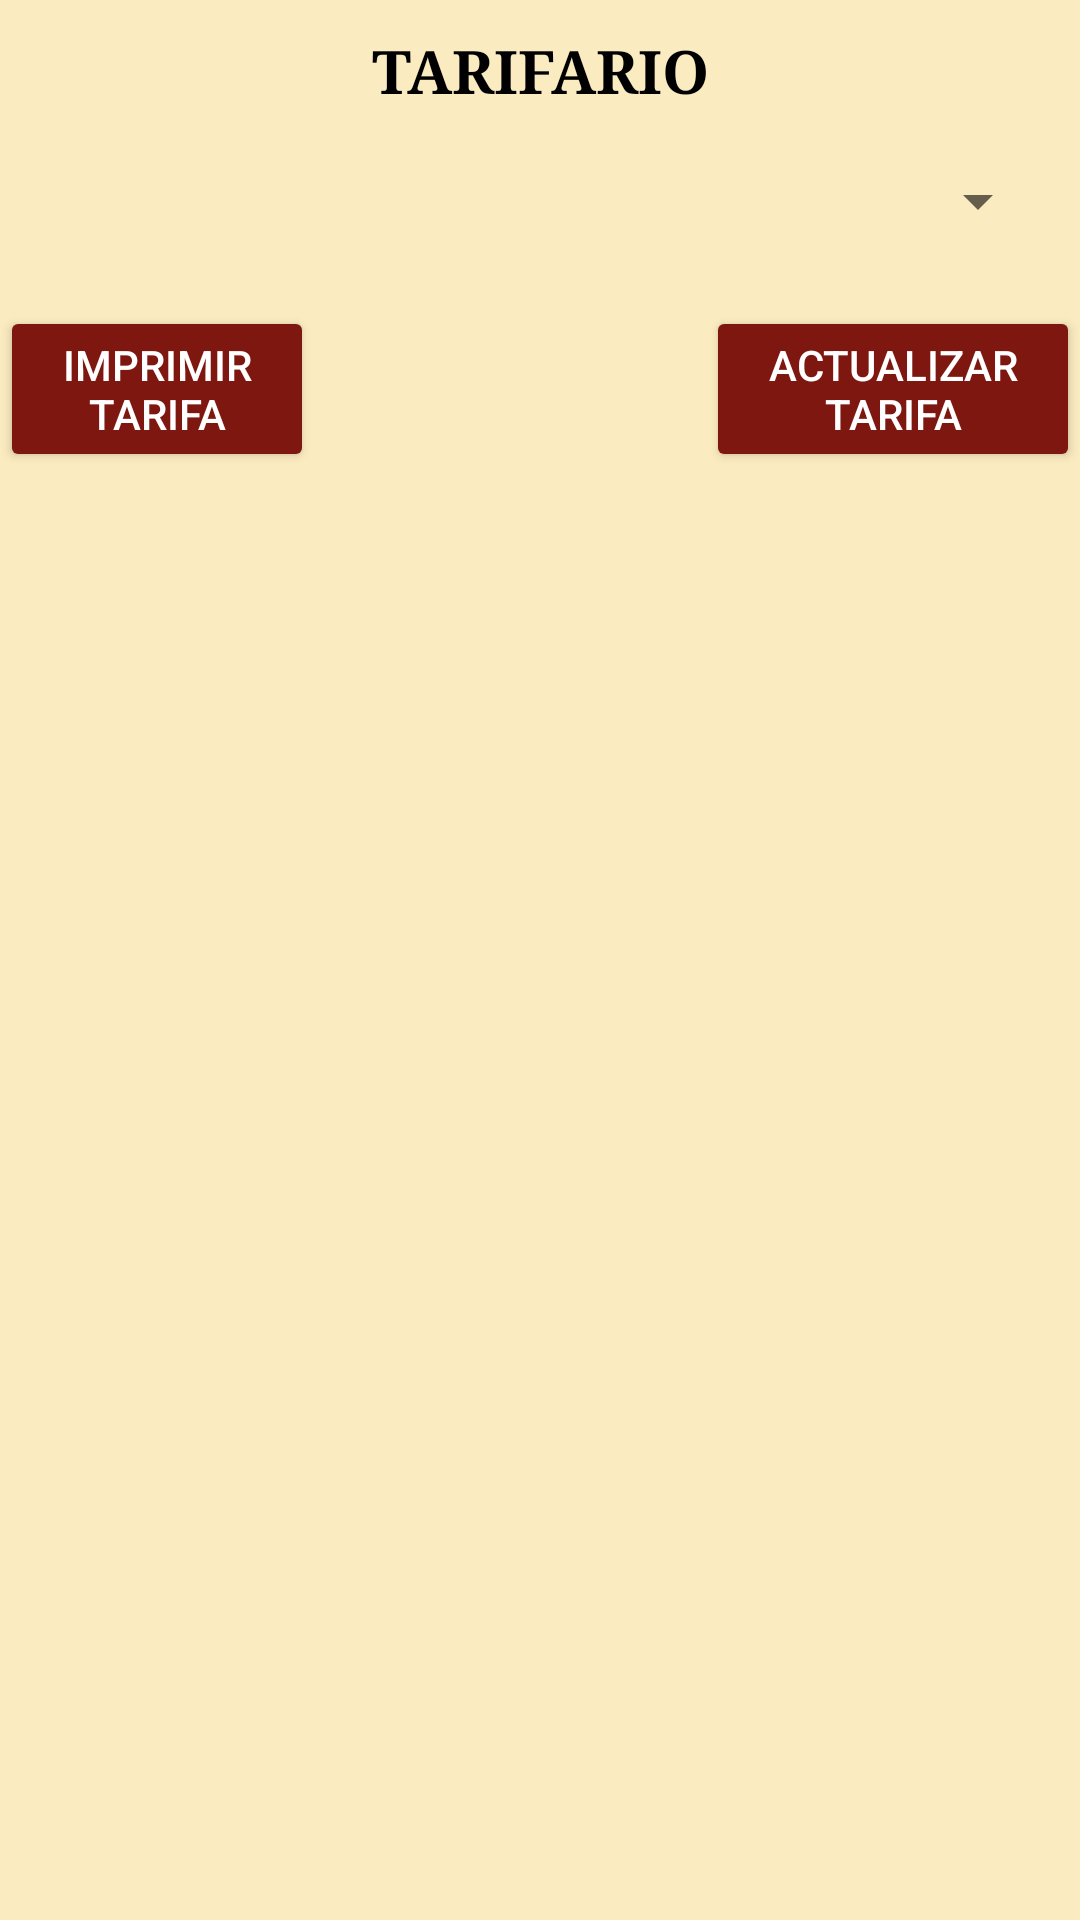

This screen was rendered from an Android layout file. Write that file and the resources it references.
<!-- AndroidManifest.xml: application theme AppTheme -->
<!-- res/layout/tarifario.xml -->
<?xml version="1.0" encoding="utf-8"?>
<LinearLayout xmlns:android="http://schemas.android.com/apk/res/android"
    xmlns:app="http://schemas.android.com/apk/res-auto"
    xmlns:tools="http://schemas.android.com/tools"
    android:layout_width="match_parent"
    android:layout_height="match_parent"
    android:background="#fbebc0"
    android:orientation="vertical">
    <TextView
        android:layout_width="match_parent"
        android:layout_height="wrap_content"
        android:layout_marginTop="10dp"
        android:fontFamily="serif"
        android:gravity="center"
        android:text="TARIFARIO"
        android:textColor="#000"
        android:textSize="20sp"
        android:textStyle="bold"
        android:id="@+id/txt_tari"/>

    <LinearLayout xmlns:android="http://schemas.android.com/apk/res/android"
        android:layout_width="match_parent"
        android:layout_height="wrap_content"
        android:layout_marginLeft="10dp"
        android:layout_marginTop="5dp"
        android:layout_marginRight="10dp"
        android:layout_marginBottom="10dp"
        android:orientation="horizontal">

        <Spinner
            android:id="@+id/spinner_tarifario"
            android:layout_width="match_parent"
            android:layout_height="50dp" />

    </LinearLayout>

    <LinearLayout xmlns:android="http://schemas.android.com/apk/res/android"

        android:layout_width="match_parent"
        android:layout_height="wrap_content"
        android:orientation="horizontal">



        <Button
            android:id="@+id/btn_impr_Tari"
            android:layout_width="wrap_content"
            android:layout_height="wrap_content"
            android:layout_weight="1"
            android:text="Imprimir Tarifa"
            android:textColor="@color/colorWhite"/>
        <TextView
            android:layout_gravity="center"
            android:layout_width="wrap_content"
            android:layout_height="wrap_content"
            android:ems="8"
            android:textAlignment="center"
            android:inputType="number"/>

        <Button
            android:id="@+id/btn_act_tari"
            android:layout_width="wrap_content"
            android:layout_height="wrap_content"
            android:layout_weight="1"
            android:text="Actualizar Tarifa"
            android:textColor="@color/colorWhite"/>
    </LinearLayout>

    <LinearLayout xmlns:android="http://schemas.android.com/apk/res/android"
        android:layout_width="match_parent"
        android:layout_height="match_parent"
        android:orientation="vertical">

        <FrameLayout
            android:id="@+id/fragment"
            android:layout_width="match_parent"
            android:layout_height="match_parent">
        </FrameLayout>

    </LinearLayout>
</LinearLayout>
<!-- resources referenced by this layout -->
<resources>
  <color name="colorWhite">#FFFFFF</color>
  <style name="AppTheme" parent="Theme.AppCompat.Light.DarkActionBar">
          
          <item name="colorPrimary">@color/colorPrimary</item>
          <item name="colorPrimaryDark">@color/colorPrimaryDark</item>
          <item name="colorAccent">@color/colorAccent</item>
  
          <item name="colorButtonNormal">@color/colorPrimary</item>
          <item name="colorControlHighlight">@color/colorAccent</item>
          <item name="android:textColor">#333333</item>
      </style>
  <color name="colorPrimary">#7e1710</color>
  <color name="colorPrimaryDark">#ea3237</color>
  <color name="colorAccent">@android:color/darker_gray</color>
</resources>
